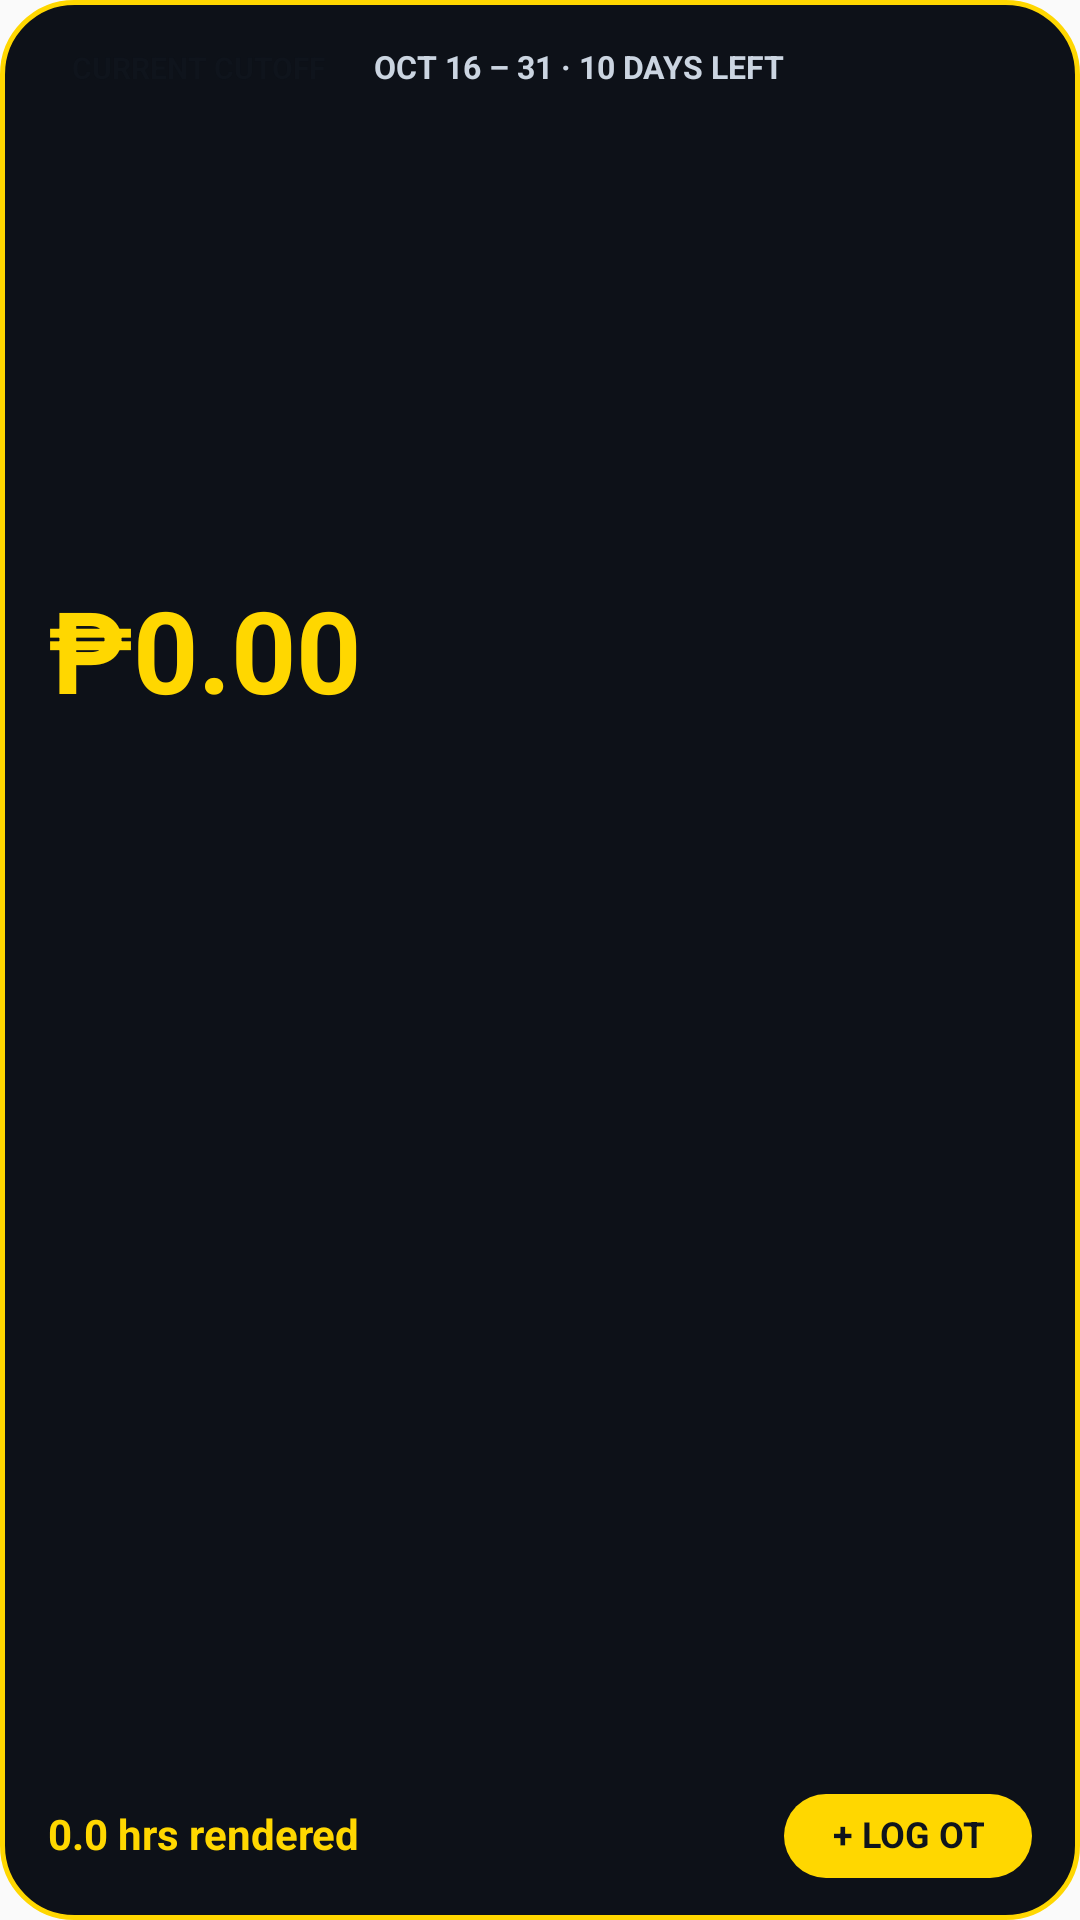

Layout XML and referenced resources for this Android screen:
<!-- AndroidManifest.xml: application theme Theme.OTTracker -->
<!-- res/layout/widget_overtime_cutoff.xml -->
<?xml version="1.0" encoding="utf-8"?>
<LinearLayout xmlns:android="http://schemas.android.com/apk/res/android"
    android:id="@+id/widget_root"
    android:layout_width="match_parent"
    android:layout_height="match_parent"
    android:background="@drawable/widget_terminal_gold_border"
    android:orientation="vertical"
    android:paddingStart="16dp"
    android:paddingTop="14dp"
    android:paddingEnd="16dp"
    android:paddingBottom="14dp">

    
    <LinearLayout
        android:id="@+id/widget_top_row"
        android:layout_width="match_parent"
        android:layout_height="wrap_content"
        android:gravity="center_vertical"
        android:orientation="horizontal">

        <TextView
            android:id="@+id/widget_badge"
            android:layout_width="wrap_content"
            android:layout_height="wrap_content"
            android:background="@drawable/widget_gold_pill_badge"
            android:includeFontPadding="false"
            android:paddingStart="8dp"
            android:paddingTop="3dp"
            android:paddingEnd="8dp"
            android:paddingBottom="3dp"
            android:text="CURRENT CUTOFF"
            android:textColor="#0F141C"
            android:textSize="10sp"
            android:textStyle="bold" />

        <TextView
            android:id="@+id/widget_cutoff_subtitle"
            android:layout_width="wrap_content"
            android:layout_height="wrap_content"
            android:layout_marginStart="8dp"
            android:ellipsize="end"
            android:includeFontPadding="false"
            android:maxLines="1"
            android:text="OCT 16 – 31 · 10 DAYS LEFT"
            android:textColor="#CBD5E1"
            android:textSize="10.5sp"
            android:textStyle="bold" />
    </LinearLayout>

    <FrameLayout
        android:layout_width="match_parent"
        android:layout_height="0dp"
        android:layout_weight="1" />

    
    <TextView
        android:id="@+id/widget_total_pay"
        android:layout_width="wrap_content"
        android:layout_height="wrap_content"
        android:ellipsize="end"
        android:includeFontPadding="false"
        android:maxLines="1"
        android:text="₱0.00"
        android:textColor="#FFD700"
        android:textSize="38sp"
        android:textStyle="bold" />

    <FrameLayout
        android:layout_width="match_parent"
        android:layout_height="0dp"
        android:layout_weight="1" />

    
    <ImageView
        android:id="@+id/widget_progress_bar_img"
        android:layout_width="match_parent"
        android:layout_height="28dp"
        android:contentDescription="Cutoff Progress"
        android:scaleType="fitXY" />

    <FrameLayout
        android:layout_width="match_parent"
        android:layout_height="0dp"
        android:layout_weight="1" />

    
    <RelativeLayout
        android:id="@+id/widget_bottom_row"
        android:layout_width="match_parent"
        android:layout_height="wrap_content">

        <TextView
            android:id="@+id/widget_hours_rendered"
            android:layout_width="wrap_content"
            android:layout_height="wrap_content"
            android:layout_alignParentStart="true"
            android:layout_centerVertical="true"
            android:ellipsize="end"
            android:includeFontPadding="false"
            android:maxLines="1"
            android:text="0.0 hrs rendered"
            android:textColor="#FFD700"
            android:textSize="14sp"
            android:textStyle="bold" />

        <TextView
            android:id="@+id/widget_action_btn"
            android:layout_width="wrap_content"
            android:layout_height="wrap_content"
            android:layout_alignParentEnd="true"
            android:layout_centerVertical="true"
            android:background="@drawable/widget_gold_btn_pill"
            android:gravity="center"
            android:includeFontPadding="false"
            android:paddingStart="16dp"
            android:paddingTop="7dp"
            android:paddingEnd="16dp"
            android:paddingBottom="7dp"
            android:text="+ LOG OT"
            android:textColor="#0F141C"
            android:textSize="12sp"
            android:textStyle="bold" />
    </RelativeLayout>

</LinearLayout>
<!-- resources referenced by this layout -->
<resources>
  <!-- drawable widget_gold_btn_pill (drawable) -->
  <?xml version="1.0" encoding="utf-8"?>
  <shape xmlns:android="http://schemas.android.com/apk/res/android"
      android:shape="rectangle">
      <solid android:color="#FFD700" />
      <corners android:radius="16dp" />
  </shape>
  <!-- drawable widget_terminal_gold_border (drawable) -->
  <?xml version="1.0" encoding="utf-8"?>
  <shape xmlns:android="http://schemas.android.com/apk/res/android"
      android:shape="rectangle">
      <solid android:color="#0D1118" />
      <stroke
          android:width="1.8dp"
          android:color="#FFD700" />
      <corners android:radius="24dp" />
  </shape>
  <style name="Theme.OTTracker" parent="android:Theme.Material.Light.NoActionBar" />
</resources>
